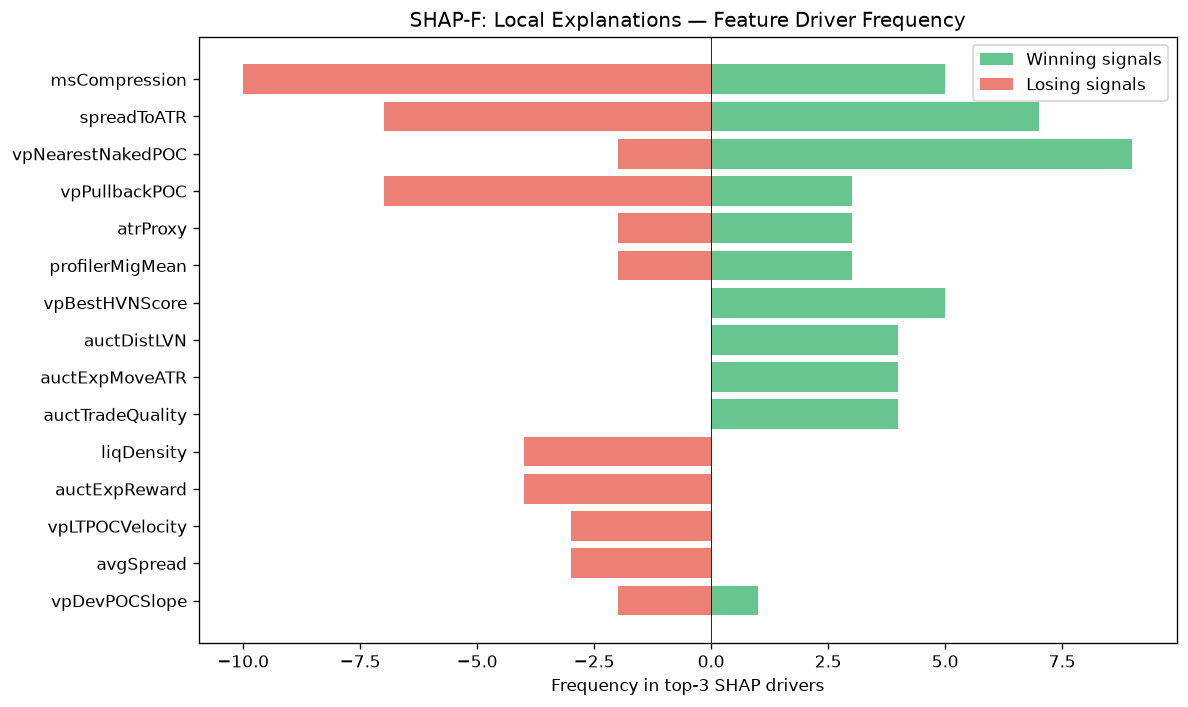

The file beside this chart, header and first rows:
feature, win_top3_freq, lose_top3_freq, total_top3_freq, win_bias
msCompression, 5, 10, 15, 0.3333
spreadToATR, 7, 7, 14, 0.5
vpNearestNakedPOC, 9, 2, 11, 0.8182
vpPullbackPOC, 3, 7, 10, 0.3
atrProxy, 3, 2, 5, 0.6
profilerMigMean, 3, 2, 5, 0.6
vpBestHVNScore, 5, 0, 5, 1
auctDistLVN, 4, 0, 4, 1
auctExpMoveATR, 4, 0, 4, 1
auctTradeQuality, 4, 0, 4, 1
liqDensity, 0, 4, 4, 0.0
auctExpReward, 0, 4, 4, 0.0
vpLTPOCVelocity, 0, 3, 3, 0.0
avgSpread, 0, 3, 3, 0.0
vpDevPOCSlope, 1, 2, 3, 0.3333
msTickImbalance, 0, 3, 3, 0.0
vpDailyPOC, 2, 0, 2, 1
vpDistNakedPOC_ATR, 1, 1, 2, 0.5
auctHVNStrength, 0, 2, 2, 0.0
entryVpThinnessRatio, 0, 2, 2, 0.0
smMitigation, 2, 0, 2, 1
auctDistHVN, 2, 0, 2, 1
vpVAOverlapRatio, 0, 2, 2, 0.0
entryVpVAL, 0, 1, 1, 0.0
ofDeltaProxy, 1, 0, 1, 1
chochLevel, 0, 1, 1, 0.0
vpLTTrendDuration, 0, 1, 1, 0.0
entryLTNearestZoneStrength, 1, 0, 1, 1
entryVpVAH, 1, 0, 1, 1
profilerTQMean, 1, 0, 1, 1
entryProfilerSamples, 1, 0, 1, 1
vpLTPOCAcceleration, 0, 1, 1, 0.0
